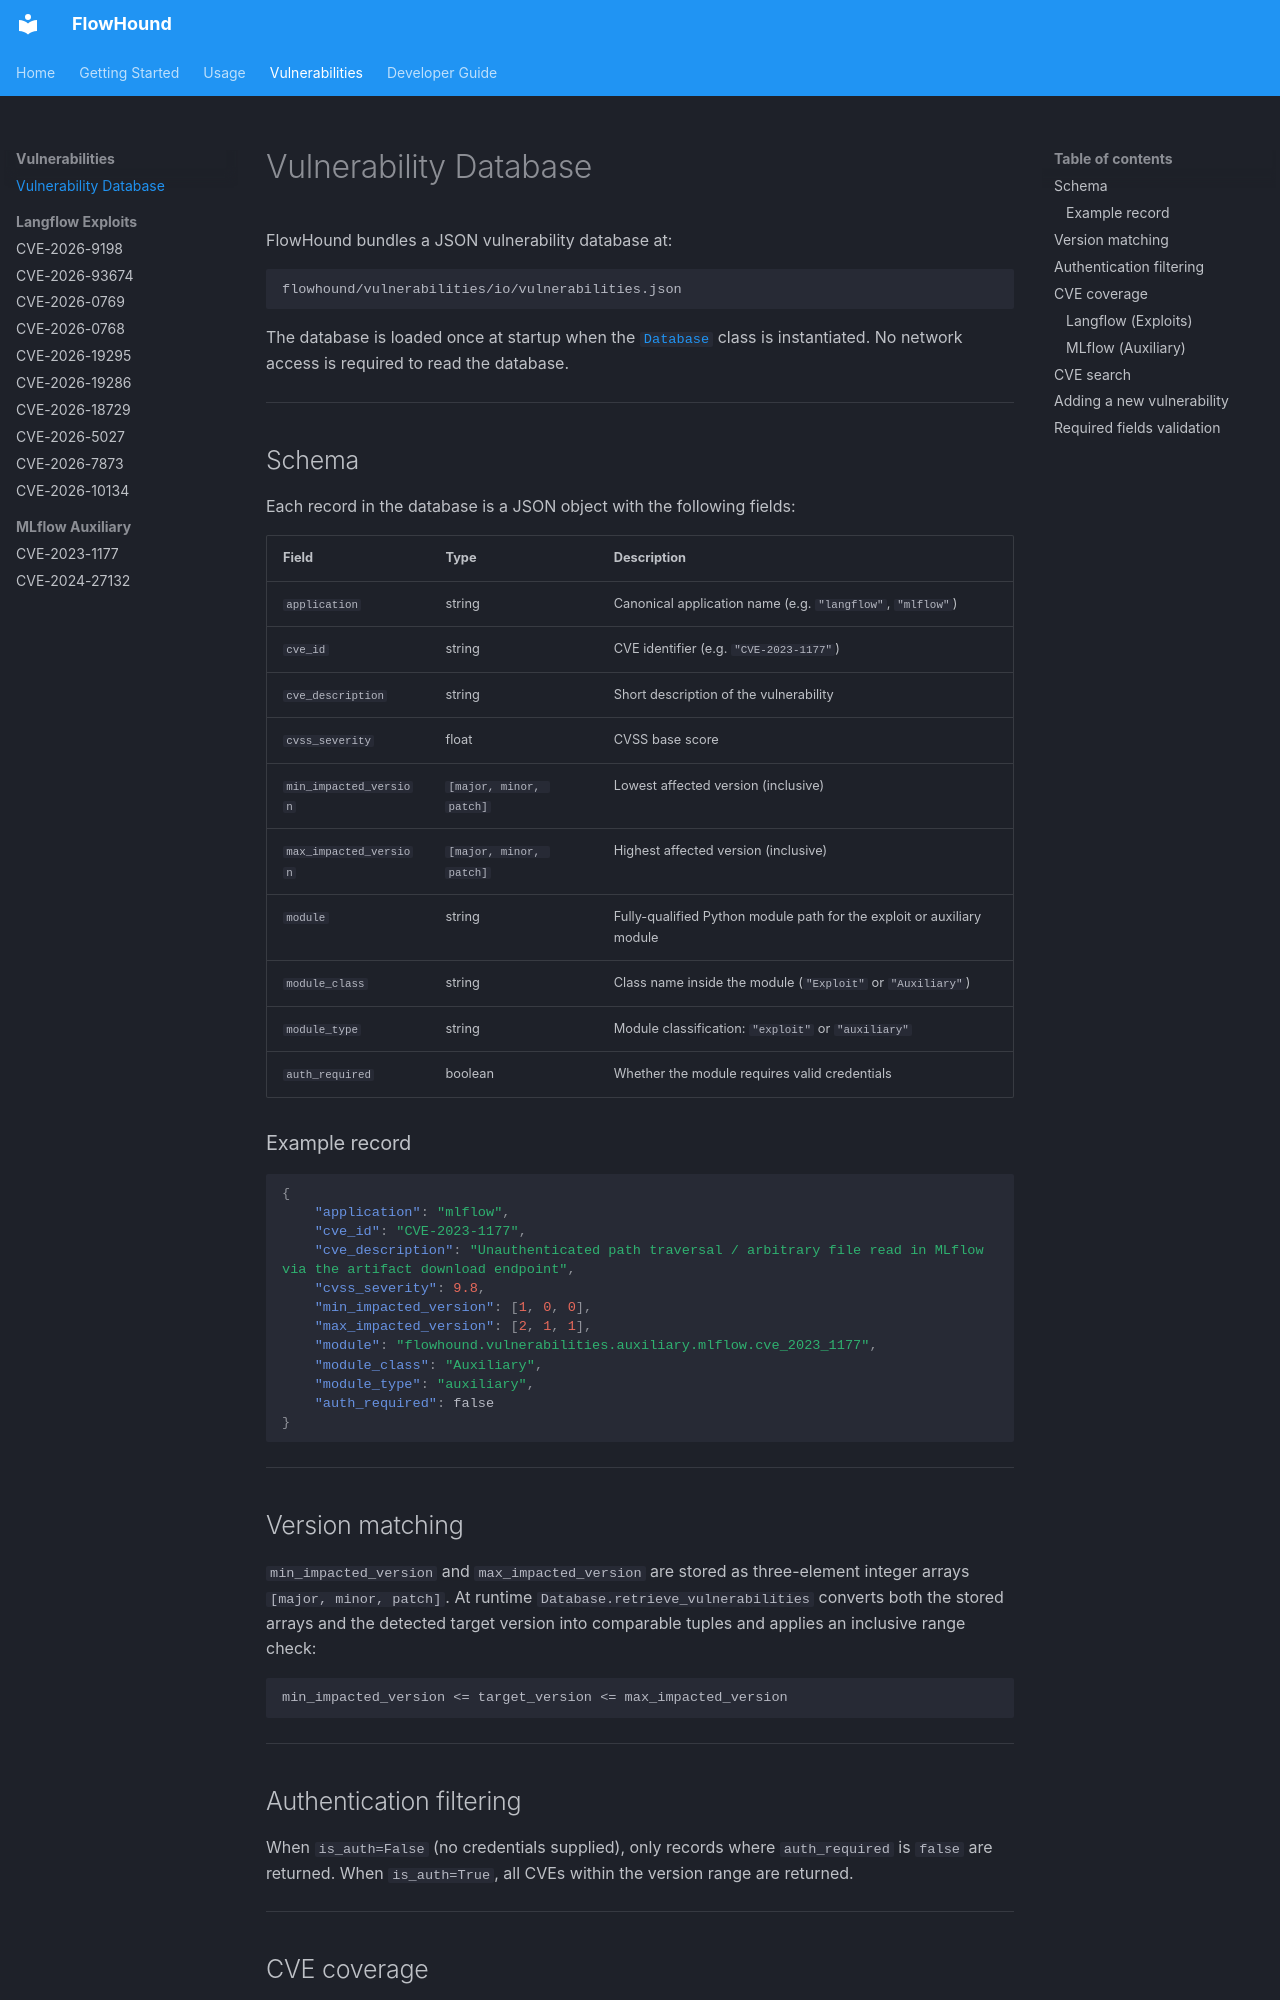

repository: rmhowe425/FlowHound · page: vulnerabilities/index.html · generator: mkdocs

# Vulnerability Database

FlowHound bundles a JSON vulnerability database at:

```
flowhound/vulnerabilities/io/vulnerabilities.json
```

The database is loaded once at startup when the [`Database`](architecture.md#database-class) class is instantiated. No network access is required to read the database.

---

## Schema

Each record in the database is a JSON object with the following fields:

| Field | Type | Description |
|---|---|---|
| `application` | string | Canonical application name (e.g. `"langflow"`, `"mlflow"`) |
| `cve_id` | string | CVE identifier (e.g. `"CVE-2023-1177"`) |
| `cve_description` | string | Short description of the vulnerability |
| `cvss_severity` | float | CVSS base score |
| `min_impacted_version` | `[major, minor, patch]` | Lowest affected version (inclusive) |
| `max_impacted_version` | `[major, minor, patch]` | Highest affected version (inclusive) |
| `module` | string | Fully-qualified Python module path for the exploit or auxiliary module |
| `module_class` | string | Class name inside the module (`"Exploit"` or `"Auxiliary"`) |
| `module_type` | string | Module classification: `"exploit"` or `"auxiliary"` |
| `auth_required` | boolean | Whether the module requires valid credentials |

### Example record

```json
{
    "application": "mlflow",
    "cve_id": "CVE-2023-1177",
    "cve_description": "Unauthenticated path traversal / arbitrary file read in MLflow via the artifact download endpoint",
    "cvss_severity": 9.8,
    "min_impacted_version": [1, 0, 0],
    "max_impacted_version": [2, 1, 1],
    "module": "flowhound.vulnerabilities.auxiliary.mlflow.cve_2023_1177",
    "module_class": "Auxiliary",
    "module_type": "auxiliary",
    "auth_required": false
}
```

---

## Version matching

`min_impacted_version` and `max_impacted_version` are stored as three-element integer arrays `[major, minor, patch]`. At runtime `Database.retrieve_vulnerabilities` converts both the stored arrays and the detected target version into comparable tuples and applies an inclusive range check:

```
min_impacted_version <= target_version <= max_impacted_version
```

---

## Authentication filtering

When `is_auth=False` (no credentials supplied), only records where `auth_required` is `false` are returned. When `is_auth=True`, all CVEs within the version range are returned.

---

## CVE coverage
